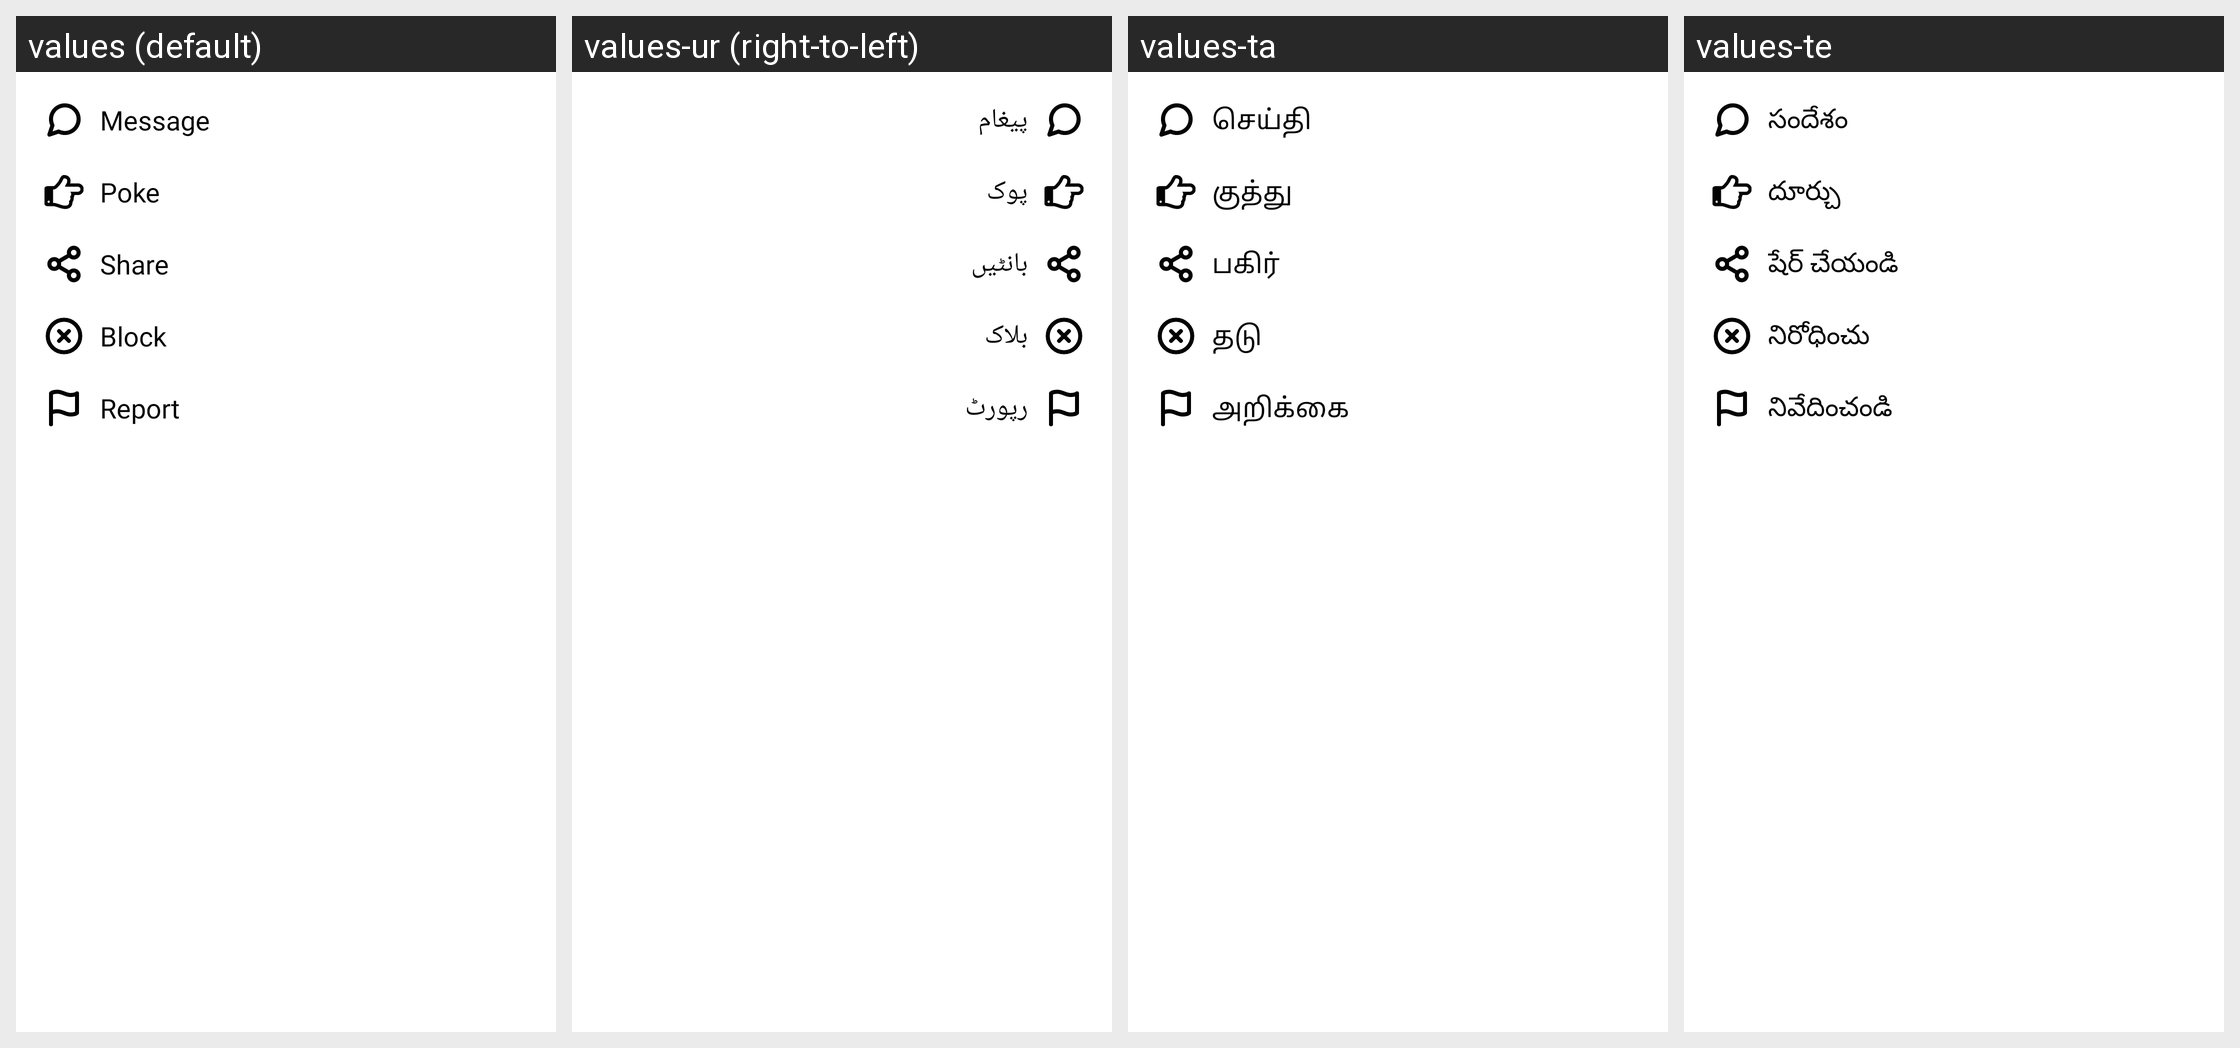

Locale-by-locale string values for the Android screen shown in this grid:
Android screen res/layout/user_more.xml rendered under 4 locales, left to right: values (default), values-ur (right-to-left), values-ta, values-te. Device: Nexus 5 (rendered at 1080×1920; each locale shown at half size, 540×960, under a caption strip naming it); theme AppTheme.
Other locales in the repository, not shown: values-am, values-ar, values-bn, values-de, values-es, values-fr, values-ha, values-hi, values-ig, values-it, values-ja, values-ko, values-mr, values-nl, values-om, values-pt, values-ru, values-sn, values-sw, values-tr, values-vi, values-yo, values-zh, values-zu.
Strings drawn on this screen, with the default value and each locale's value (text and hints the layout hard-codes, and strings that could not be matched under every locale, appear in the picture but are not listed):

message
  values: Message
  values-ur: پیغام
  values-ta: செய்தி
  values-te: సందేశం

poke
  values: Poke
  values-ur: پوک
  values-ta: குத்து
  values-te: దూర్చు

share
  values: Share
  values-ur: بانٹیں
  values-ta: பகிர்
  values-te: షేర్ చేయండి

block
  values: Block
  values-ur: بلاک
  values-ta: தடு
  values-te: నిరోధించు

report
  values: Report
  values-ur: رپورٹ
  values-ta: அறிக்கை
  values-te: నివేదించండి
